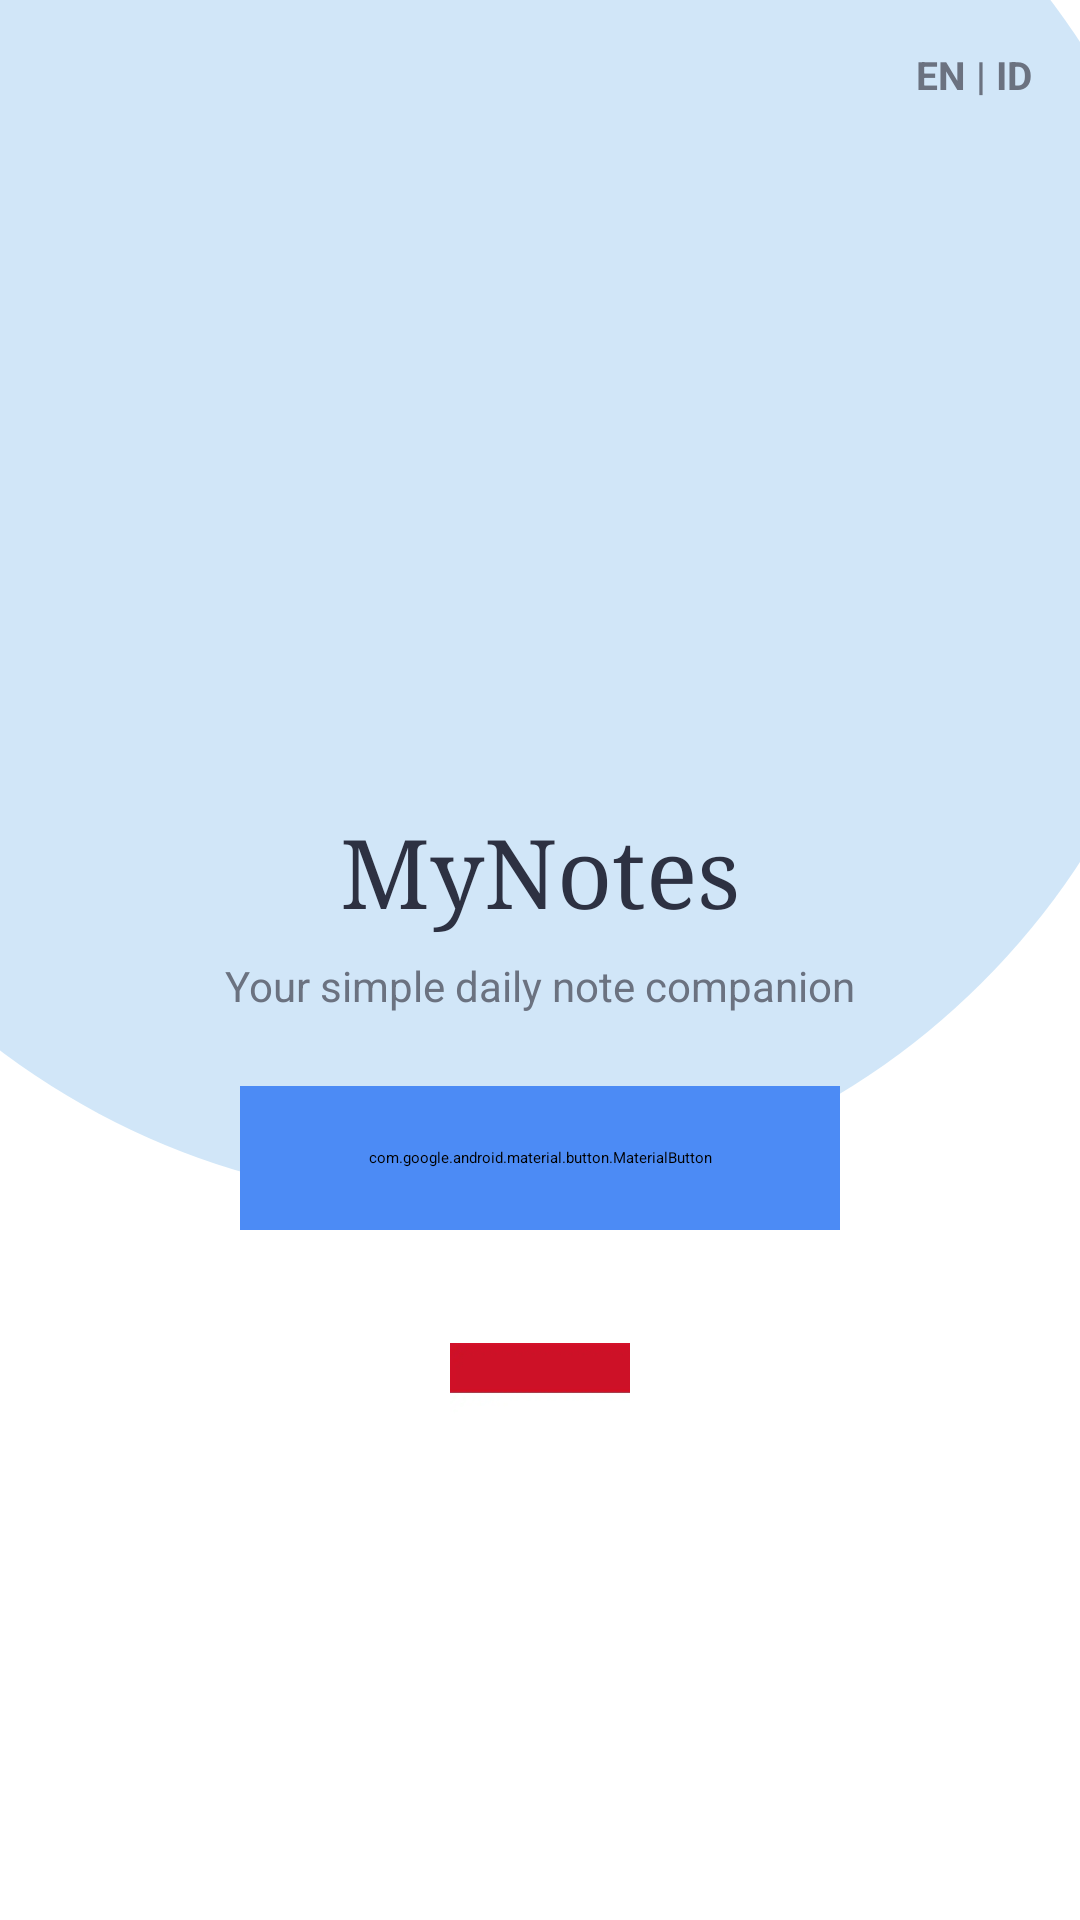

This screen was rendered from an Android layout file. Write that file and the resources it references.
<!-- AndroidManifest.xml: application theme Theme.MyNotes -->
<!-- res/layout/activity_splash.xml -->
<?xml version="1.0" encoding="utf-8"?>
<androidx.constraintlayout.widget.ConstraintLayout
    xmlns:android="http://schemas.android.com/apk/res/android"
    xmlns:app="http://schemas.android.com/apk/res-auto"
    xmlns:tools="http://schemas.android.com/tools"
    android:layout_width="match_parent"
    android:layout_height="match_parent"
    android:background="#FFFFFF">

    <View
        android:id="@+id/ellipse_1"
        android:layout_width="500dp"
        android:layout_height="500dp"
        android:layout_marginStart="-100dp"
        android:layout_marginTop="-100dp"
        android:background="@drawable/shape_ellipse_top"
        android:alpha="0.5"
        app:layout_constraintStart_toStartOf="parent"
        app:layout_constraintTop_toTopOf="parent" />

    <View
        android:id="@+id/ellipse_2"
        android:layout_width="300dp"
        android:layout_height="300dp"
        android:layout_marginEnd="-150dp"
        android:layout_marginBottom="-100dp"
        android:background="@drawable/shape_ellipse_bottom"
        android:alpha="0.25"
        app:layout_constraintBottom_toBottomOf="parent"
        app:layout_constraintEnd_toEndOf="parent" />

    <TextView
        android:id="@+id/tv_language"
        android:layout_width="wrap_content"
        android:layout_height="wrap_content"
        android:layout_marginTop="16dp"
        android:layout_marginEnd="16dp"
        android:text="@string/lang_selector"
        android:textColor="@color/text_gray"
        android:textSize="13sp"
        android:textStyle="bold"
        app:layout_constraintEnd_toEndOf="parent"
        app:layout_constraintTop_toTopOf="parent" />

    <TextView
        android:id="@+id/tv_title"
        android:layout_width="wrap_content"
        android:layout_height="wrap_content"
        android:text="@string/title_splash"
        android:textColor="@color/text_dark"
        android:textSize="32sp"
        android:fontFamily="serif"
        app:layout_constraintBottom_toBottomOf="parent"
        app:layout_constraintEnd_toEndOf="parent"
        app:layout_constraintStart_toStartOf="parent"
        app:layout_constraintTop_toTopOf="parent"
        app:layout_constraintVertical_bias="0.45" />

    <TextView
        android:id="@+id/tv_subtitle"
        android:layout_width="wrap_content"
        android:layout_height="wrap_content"
        android:layout_marginTop="8dp"
        android:text="@string/subtitle_splash"
        android:textColor="@color/text_gray"
        android:textSize="14sp"
        app:layout_constraintEnd_toEndOf="parent"
        app:layout_constraintStart_toStartOf="parent"
        app:layout_constraintTop_toBottomOf="@id/tv_title" />

    <com.google.android.material.button.MaterialButton
        android:id="@+id/btn_get_started"
        android:layout_width="200dp"
        android:layout_height="48dp"
        android:layout_marginTop="24dp"
        android:backgroundTint="@color/primary_blue"
        android:text="@string/btn_get_started"
        android:textAllCaps="false"
        android:textColor="#FFFFFF"
        android:textSize="18sp"
        android:textStyle="bold"
        app:cornerRadius="8dp"
        app:layout_constraintEnd_toEndOf="parent"
        app:layout_constraintStart_toStartOf="parent"
        app:layout_constraintTop_toBottomOf="@id/tv_subtitle" />

    <ImageView
        android:id="@+id/iv_flag"
        android:layout_width="60dp"
        android:layout_height="60dp"
        android:layout_marginTop="24dp"
        android:src="@drawable/indonesia"
        app:layout_constraintEnd_toEndOf="parent"
        app:layout_constraintStart_toStartOf="parent"
        app:layout_constraintTop_toBottomOf="@id/btn_get_started" />

</androidx.constraintlayout.widget.ConstraintLayout>
<!-- resources referenced by this layout -->
<resources>
  <color name="primary_blue">#4C8BF5</color>
  <color name="text_dark">#2D3142</color>
  <color name="text_gray">#6B7280</color>
  <!-- drawable indonesia: png bitmap (drawable, 6159 bytes) -->
  <!-- drawable shape_ellipse_top (drawable) -->
  <shape xmlns:android="http://schemas.android.com/apk/res/android" android:shape="oval">
      <solid android:color="#A3CEF1" />
  </shape>
  <string name="btn_get_started">Get Started</string>
  <string name="lang_selector">EN | ID</string>
  <string name="subtitle_splash">Your simple daily note companion</string>
  <string name="title_splash">MyNotes</string>
</resources>
